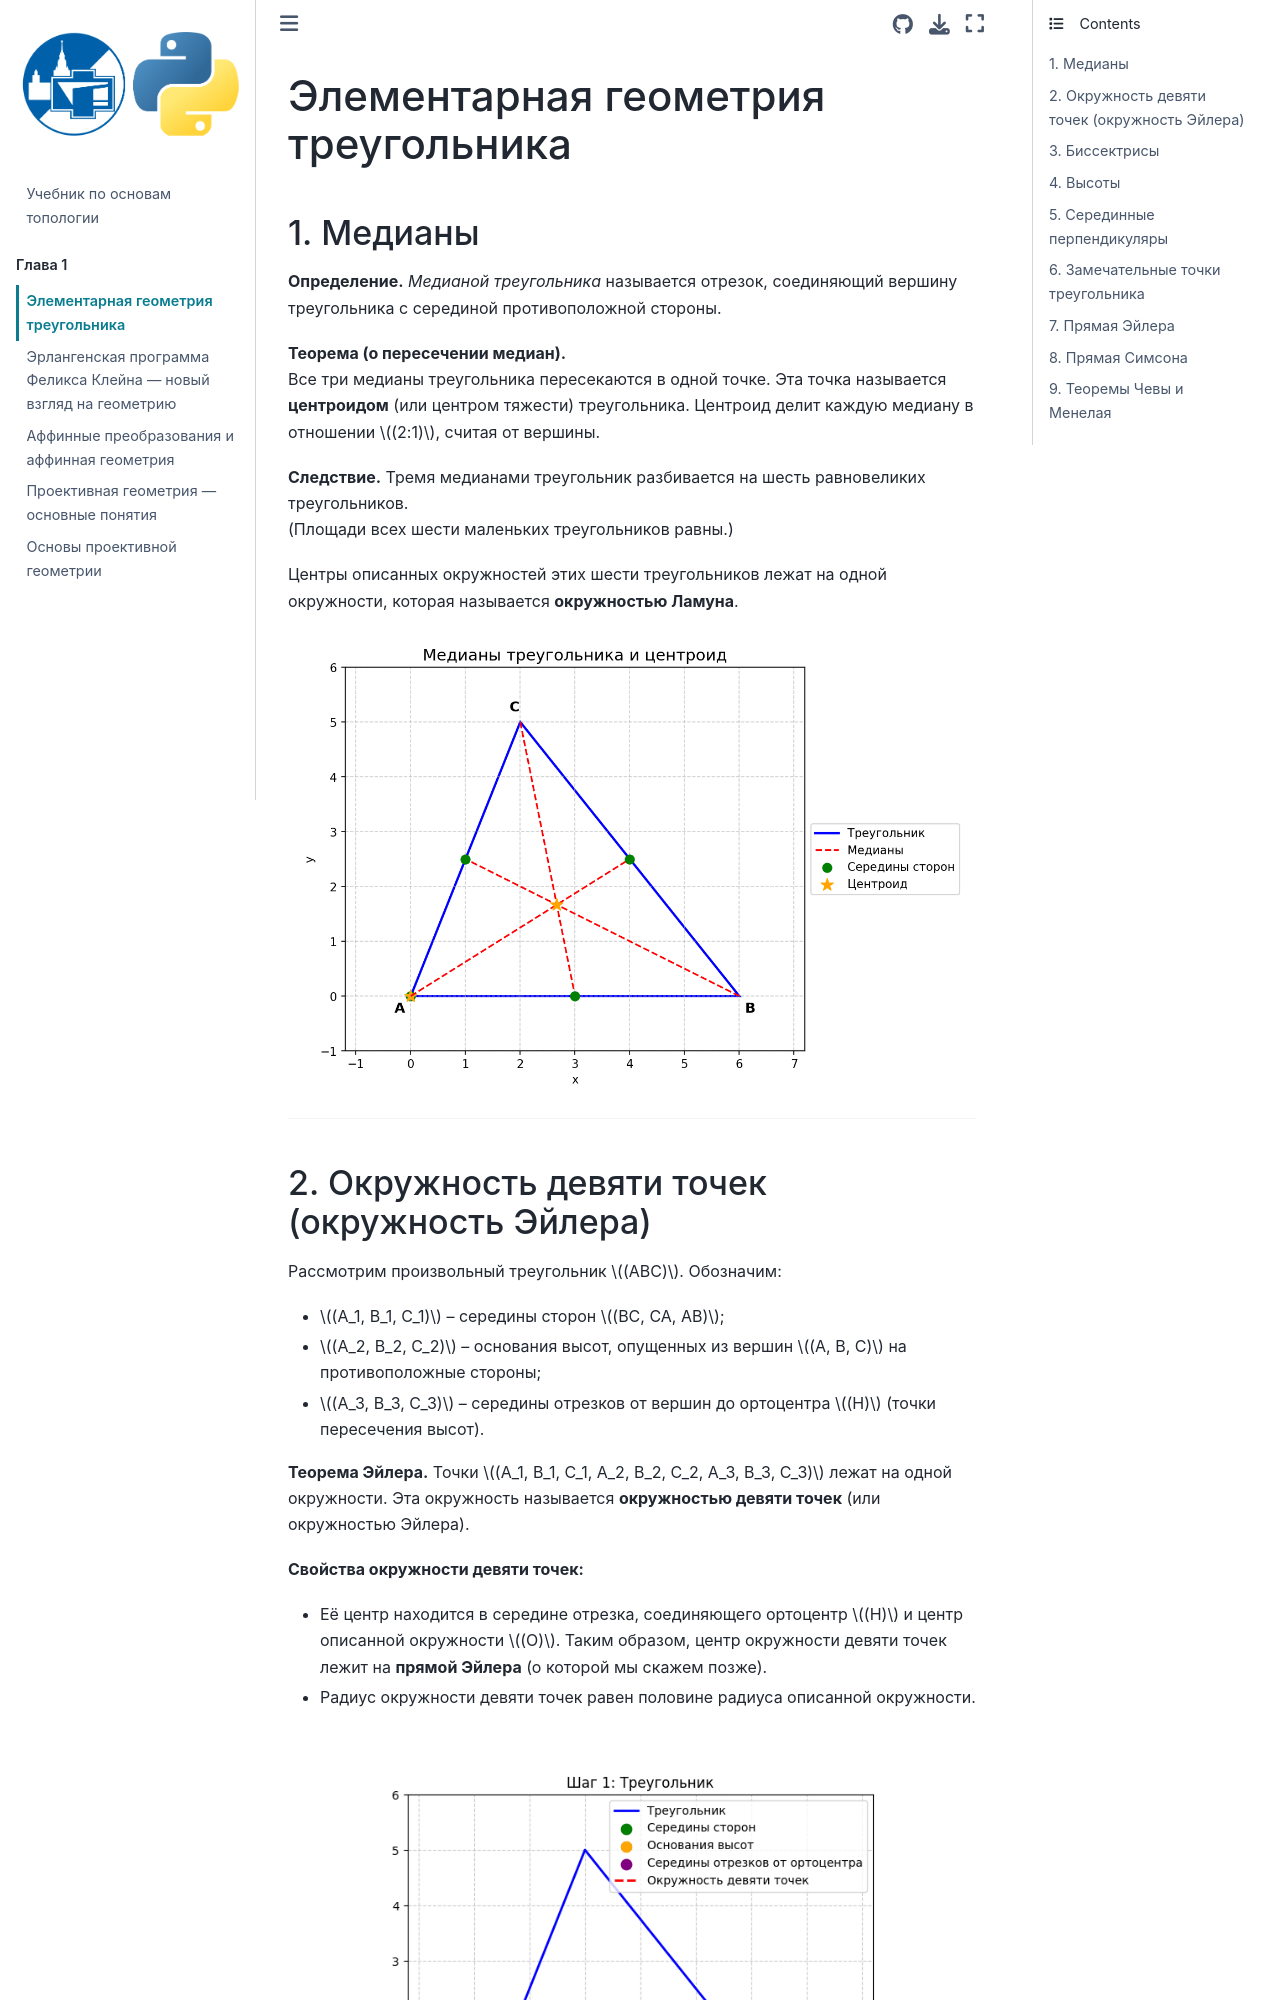

repository: Fetappi/topology_book · page: chapters/sec_1.html · generator: jekyll

# Элементарная геометрия треугольника

## 1. Медианы

**Определение.** *Медианой треугольника* называется отрезок, соединяющий вершину треугольника с серединой противоположной стороны.

**Теорема (о пересечении медиан).**  
Все три медианы треугольника пересекаются в одной точке. Эта точка называется **центроидом** (или центром тяжести) треугольника. Центроид делит каждую медиану в отношении $(2:1)$, считая от вершины.

**Следствие.** Тремя медианами треугольник разбивается на шесть равновеликих треугольников.  
(Площади всех шести маленьких треугольников равны.)

Центры описанных окружностей этих шести треугольников лежат на одной окружности, которая называется **окружностью Ламуна**.


```{figure} /docs/pic/medians_triangle.png
```

---

## 2. Окружность девяти точек (окружность Эйлера)

Рассмотрим произвольный треугольник $(ABC)$. Обозначим:
- $(A_1, B_1, C_1)$ – середины сторон $(BC, CA, AB)$;
- $(A_2, B_2, C_2)$ – основания высот, опущенных из вершин $(A, B, C)$ на противоположные стороны;
- $(A_3, B_3, C_3)$ – середины отрезков от вершин до ортоцентра $(H)$ (точки пересечения высот).

**Теорема Эйлера.** Точки $(A_1, B_1, C_1, A_2, B_2, C_2, A_3, B_3, C_3)$ лежат на одной окружности. Эта окружность называется **окружностью девяти точек** (или окружностью Эйлера).

**Свойства окружности девяти точек:**
- Её центр находится в середине отрезка, соединяющего ортоцентр $(H)$ и центр описанной окружности $(O)$. Таким образом, центр окружности девяти точек лежит на **прямой Эйлера** (о которой мы скажем позже).
- Радиус окружности девяти точек равен половине радиуса описанной окружности.


```{figure} /docs/pic/nine_point_circle.gif
```

---
